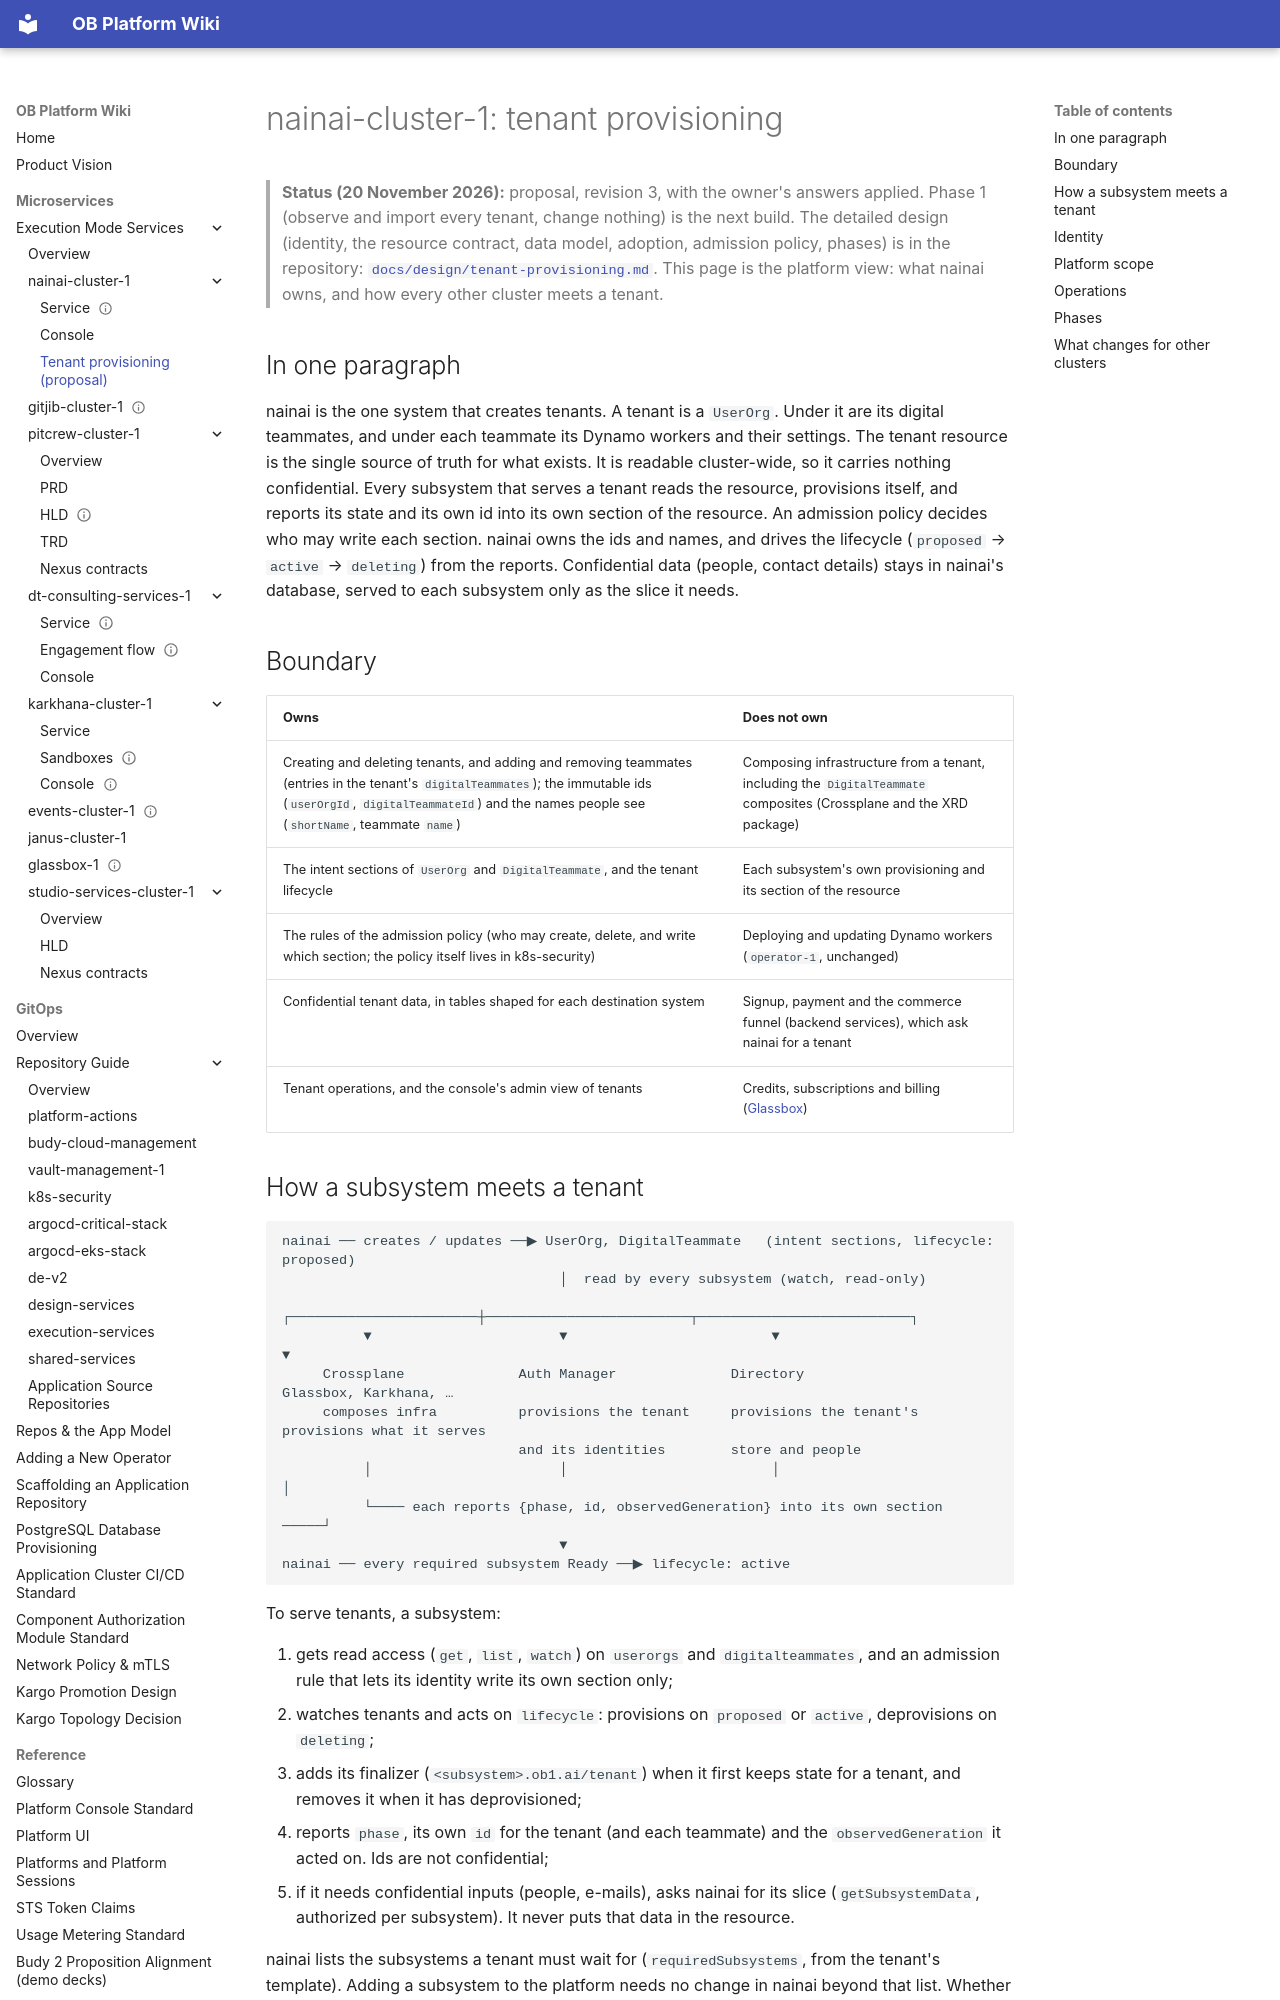

repository: will-budy/budy-import · page: micro-services/execution-mode-services/nainai-cluster-1/tenant-provisioning.html · generator: mkdocs

# nainai-cluster-1: tenant provisioning

> **Status (20 November 2026):** proposal, revision 3, with the owner's answers applied. Phase 1 (observe and import
> every tenant, change nothing) is the next build. The detailed design (identity, the resource contract, data model, adoption, admission
> policy, phases) is in the repository:
> [`docs/design/tenant-provisioning.md`](https://github.com/Budybot/nainai-cluster-1_repo-1/blob/main/docs/design/tenant-provisioning.md).
> This page is the platform view: what nainai owns, and how every other cluster meets a tenant.

## In one paragraph

nainai is the one system that creates tenants. A tenant is a `UserOrg`. Under it are its digital teammates, and under
each teammate its Dynamo workers and their settings. The tenant resource is the single source of truth for what
exists. It is readable cluster-wide, so it carries nothing confidential. Every subsystem that serves a tenant reads the
resource, provisions itself, and reports its state and its own id into its own section of the resource. An admission
policy decides who may write each section. nainai owns the ids and names, and drives the lifecycle
(`proposed` → `active` → `deleting`) from the reports. Confidential data (people, contact details) stays in nainai's
database, served to each subsystem only as the slice it needs.

## Boundary

| Owns | Does not own |
|---|---|
| Creating and deleting tenants, and adding and removing teammates (entries in the tenant's `digitalTeammates`); the immutable ids (`userOrgId`, `digitalTeammateId`) and the names people see (`shortName`, teammate `name`) | Composing infrastructure from a tenant, including the `DigitalTeammate` composites (Crossplane and the XRD package) |
| The intent sections of `UserOrg` and `DigitalTeammate`, and the tenant lifecycle | Each subsystem's own provisioning and its section of the resource |
| The rules of the admission policy (who may create, delete, and write which section; the policy itself lives in k8s-security) | Deploying and updating Dynamo workers (`operator-1`, unchanged) |
| Confidential tenant data, in tables shaped for each destination system | Signup, payment and the commerce funnel (backend services), which ask nainai for a tenant |
| Tenant operations, and the console's admin view of tenants | Credits, subscriptions and billing ([Glassbox](../glassbox-1/info.md)) |
